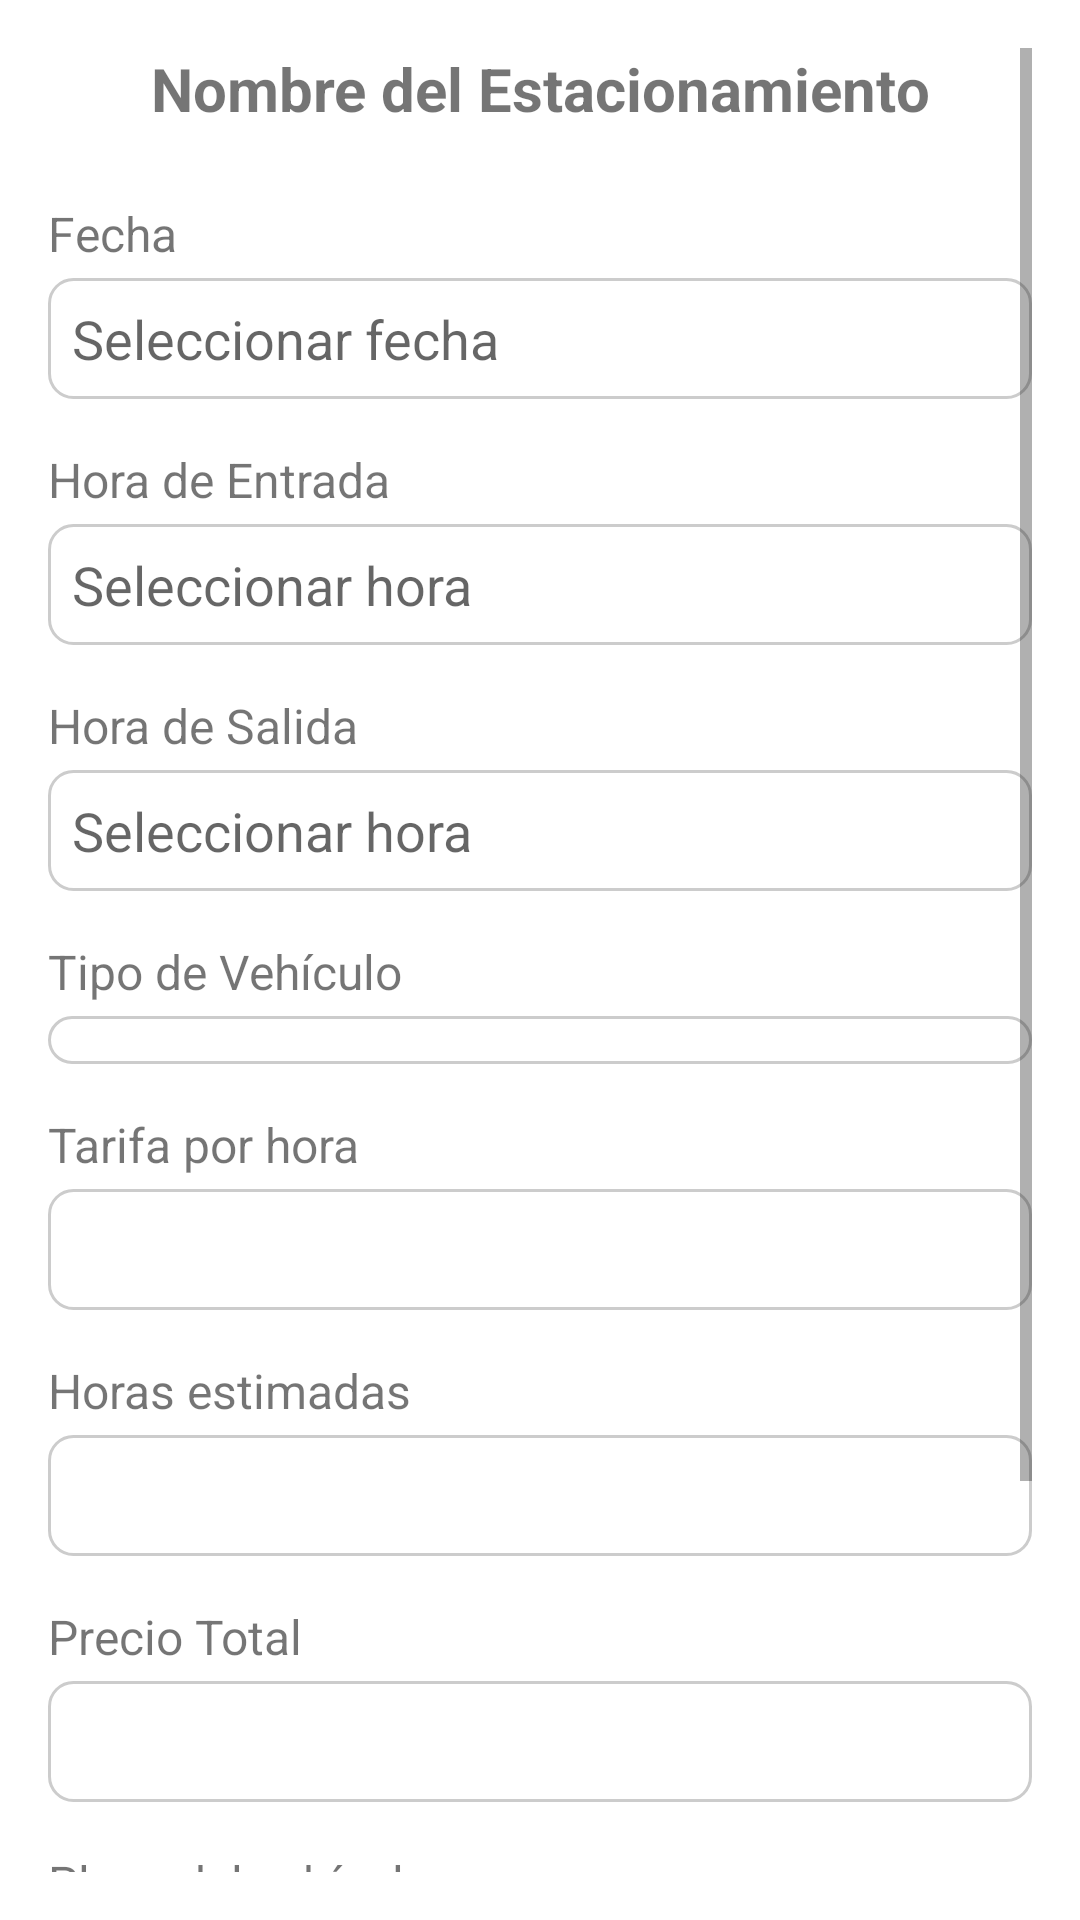

This screen was rendered from an Android layout file. Write that file and the resources it references.
<!-- AndroidManifest.xml: application theme Theme.MiApp -->
<!-- res/layout/activity_reservas.xml -->
<?xml version="1.0" encoding="utf-8"?>
<ScrollView xmlns:android="http://schemas.android.com/apk/res/android"
    android:layout_width="match_parent"
    android:layout_height="match_parent"
    android:padding="16dp">

    <LinearLayout
        android:orientation="vertical"
        android:layout_width="match_parent"
        android:layout_height="wrap_content">

        
        <TextView
            android:id="@+id/tvNombreEstacionamiento"
            android:layout_width="match_parent"
            android:layout_height="wrap_content"
            android:text="Nombre del Estacionamiento"
            android:textStyle="bold"
            android:textSize="20sp"
            android:gravity="center"
            android:layout_marginBottom="24dp" />

        
        <TextView
            android:layout_width="wrap_content"
            android:layout_height="wrap_content"
            android:text="Fecha"
            android:textSize="16sp" />
        <EditText
            android:id="@+id/etFecha"
            android:layout_width="match_parent"
            android:layout_height="wrap_content"
            android:hint="Seleccionar fecha"
            android:focusable="false"
            android:background="@drawable/field_background"
            android:layout_marginTop="4dp"
            android:layout_marginBottom="16dp" />

        
        <TextView
            android:layout_width="wrap_content"
            android:layout_height="wrap_content"
            android:text="Hora de Entrada"
            android:textSize="16sp" />
        <EditText
            android:id="@+id/etHoraEntrada"
            android:layout_width="match_parent"
            android:layout_height="wrap_content"
            android:hint="Seleccionar hora"
            android:focusable="false"
            android:background="@drawable/field_background"
            android:layout_marginTop="4dp"
            android:layout_marginBottom="16dp" />

        
        <TextView
            android:layout_width="wrap_content"
            android:layout_height="wrap_content"
            android:text="Hora de Salida"
            android:textSize="16sp" />
        <EditText
            android:id="@+id/etHoraSalida"
            android:layout_width="match_parent"
            android:layout_height="wrap_content"
            android:hint="Seleccionar hora"
            android:focusable="false"
            android:background="@drawable/field_background"
            android:layout_marginTop="4dp"
            android:layout_marginBottom="16dp" />

        
        <TextView
            android:layout_width="wrap_content"
            android:layout_height="wrap_content"
            android:text="Tipo de Vehículo"
            android:textSize="16sp" />
        <Spinner
            android:id="@+id/spTipoVehiculo"
            android:layout_width="match_parent"
            android:layout_height="wrap_content"
            android:background="@drawable/field_background"
            android:layout_marginTop="4dp"
            android:layout_marginBottom="16dp" />

        
        <TextView
            android:layout_width="wrap_content"
            android:layout_height="wrap_content"
            android:text="Tarifa por hora"
            android:textSize="16sp" />
        <EditText
            android:id="@+id/etTarifa"
            android:layout_width="match_parent"
            android:layout_height="wrap_content"
            android:inputType="numberDecimal"
            android:enabled="false"
            android:background="@drawable/field_background"
            android:layout_marginTop="4dp"
            android:layout_marginBottom="16dp" />

        
        <TextView
            android:layout_width="wrap_content"
            android:layout_height="wrap_content"
            android:text="Horas estimadas"
            android:textSize="16sp" />
        <EditText
            android:id="@+id/etHorasEstimadas"
            android:layout_width="match_parent"
            android:layout_height="wrap_content"
            android:inputType="numberDecimal"
            android:enabled="false"
            android:background="@drawable/field_background"
            android:layout_marginTop="4dp"
            android:layout_marginBottom="16dp" />

        
        <TextView
            android:layout_width="wrap_content"
            android:layout_height="wrap_content"
            android:text="Precio Total"
            android:textSize="16sp" />
        <EditText
            android:id="@+id/etPrecio"
            android:layout_width="match_parent"
            android:layout_height="wrap_content"
            android:inputType="numberDecimal"
            android:enabled="false"
            android:background="@drawable/field_background"
            android:layout_marginTop="4dp"
            android:layout_marginBottom="16dp" />

        
        <TextView
            android:layout_width="wrap_content"
            android:layout_height="wrap_content"
            android:text="Placa del vehículo"
            android:textSize="16sp" />
        <EditText
            android:id="@+id/etPlaca"
            android:layout_width="match_parent"
            android:layout_height="wrap_content"
            android:inputType="text"
            android:background="@drawable/field_background"
            android:layout_marginTop="4dp"
            android:layout_marginBottom="24dp" />
        
        <Button
            android:id="@+id/btnSeleccionarEspacio"
            android:layout_width="match_parent"
            android:layout_height="wrap_content"
            android:text="Seleccionar Espacio"
            android:backgroundTint="#5C6BC0"
            android:textColor="#FFFFFF" />
        
        <Button
            android:id="@+id/btnReservar"
            android:layout_width="match_parent"
            android:layout_height="wrap_content"
            android:text="Reservar"
            android:backgroundTint="#1976A6"
            android:textColor="#FFFFFF"
            android:layout_marginBottom="12dp" />
    </LinearLayout>
</ScrollView>
<!-- resources referenced by this layout -->
<resources>
  <!-- drawable field_background (drawable) -->
  <?xml version="1.0" encoding="utf-8"?>
  <shape xmlns:android="http://schemas.android.com/apk/res/android"
      android:shape="rectangle">
      <solid android:color="#FFFFFF"/>         
      <stroke android:width="1dp" android:color="#CCCCCC"/>  
      <corners android:radius="8dp"/>          
      <padding
          android:left="8dp"
          android:top="8dp"
          android:right="8dp"
          android:bottom="8dp"/>               
  </shape>
  <style name="Theme.MiApp" parent="Theme.MaterialComponents.DayNight.NoActionBar">
          
          <item name="colorPrimary">@color/purple_500</item>
          <item name="colorPrimaryVariant">@color/purple_700</item>
          <item name="colorOnPrimary">@color/white</item>
          <item name="colorSecondary">@color/teal_200</item>
          
      </style>
  <color name="purple_500">#6200EE</color>
  <color name="purple_700">#3700B3</color>
  <color name="white">#FFFFFF</color>
  <color name="teal_200">#03DAC5</color>
</resources>
